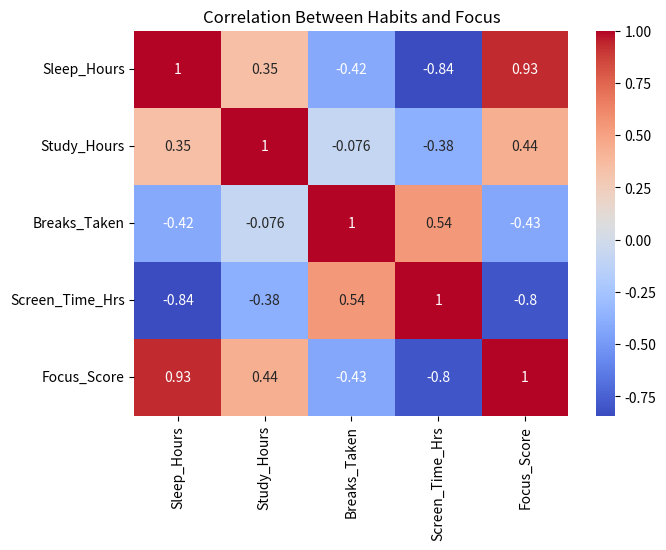
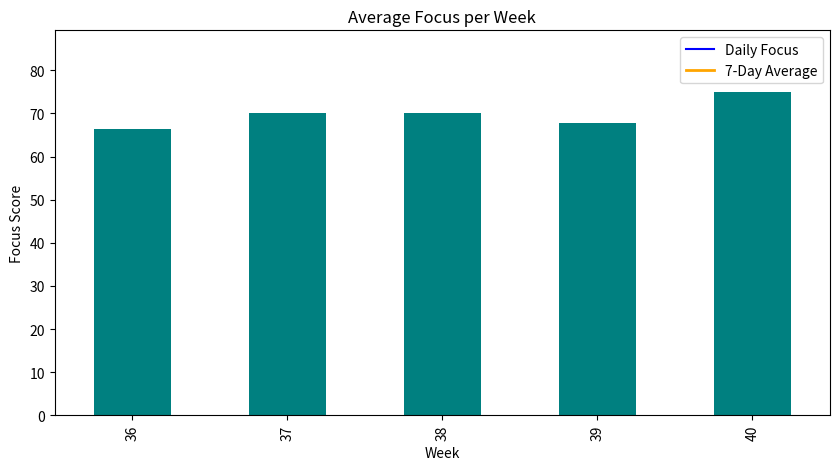

Write the Python code that produced these figures, in order.
import pandas as pd
import matplotlib.pyplot as plt
import seaborn as sns

# -----------------------------------
# Step 1: Create Dataset
# -----------------------------------
data = {
    'Date': pd.date_range(start='2025-09-01', periods=30),
    'Sleep_Hours': [6,7,5,8,6,7,6,5,8,7,6,5,7,8,6,7,6,5,8,7,6,7,5,6,8,7,6,5,7,8],
    'Study_Hours': [2,3,4,5,3,4,2,3,4,5,3,4,2,3,5,4,3,2,5,4,3,4,2,3,4,5,3,4,2,3],
    'Breaks_Taken': [5,4,6,3,5,4,6,5,3,4,5,6,3,5,4,6,5,3,4,6,5,4,6,3,5,4,6,5,3,4],
    'Screen_Time_Hrs': [6,5,7,4,6,5,7,6,4,5,7,6,5,4,6,5,7,6,4,5,6,5,7,6,4,5,7,6,4,5],
    'Focus_Score': [60,70,55,80,65,75,60,55,85,70,65,60,80,75,70,75,65,55,85,75,65,70,60,65,80,75,65,60,70,80]
}

df = pd.DataFrame(data)
df['Date'] = pd.to_datetime(df['Date'])
df.set_index('Date', inplace=True)

# -----------------------------------
# Step 2: Overview
# -----------------------------------
print("Dataset Head:\n", df.head(), "\n")
print("Summary Stats:\n", df.describe(), "\n")

# -----------------------------------
# Step 3: Correlation Matrix
# -----------------------------------
plt.figure(figsize=(7,5))
sns.heatmap(df.corr(), annot=True, cmap="coolwarm")
plt.title("Correlation Between Habits and Focus")
plt.show()

# -----------------------------------
# Step 4: Rolling Average (Focus Trend)
# -----------------------------------
df['Focus_7Day_Avg'] = df['Focus_Score'].rolling(7).mean()

plt.figure(figsize=(10,5))
plt.plot(df.index, df['Focus_Score'], label='Daily Focus', color='blue')
plt.plot(df.index, df['Focus_7Day_Avg'], label='7-Day Average', color='orange', linewidth=2)
plt.title("Focus Trend Over 30 Days")
plt.xlabel("Date")
plt.ylabel("Focus Score")
plt.legend()
plt.show()

# -----------------------------------
# Step 5: Key Insight Extraction
# -----------------------------------
correlations = df.corr()['Focus_Score'].sort_values(ascending=False)
print("\n🔍 Top Factors Affecting Focus:\n", correlations, "\n")

best_factor = correlations.index[1]
impact_value = correlations.values[1]

print(f"✨ Most Impactful Habit: {best_factor} (correlation: {impact_value:.2f})")

# -----------------------------------
# Step 6: Predict Next Week's Focus (Simple Logic)
# -----------------------------------
latest_focus = df['Focus_Score'].iloc[-1]
avg_study = df['Study_Hours'].iloc[-7:].mean()
avg_sleep = df['Sleep_Hours'].iloc[-7:].mean()

predicted_focus = latest_focus + (avg_study * 0.5) + (avg_sleep * 1.2) - 5
print(f"\n📈 Predicted Focus Score for Next Week: {predicted_focus:.1f}/100")

if predicted_focus > 75:
    print("✅ Excellent consistency — keep up your study-sleep balance!")
elif predicted_focus > 60:
    print("💪 Good progress — improve slightly on sleep or reduce screen time.")
else:
    print("⚠️ Focus dropping — cut screen time and take healthy breaks.")

# -----------------------------------
# Step 7: Weekly Summary
# -----------------------------------
df['Week'] = df.index.isocalendar().week
weekly_focus = df.groupby('Week')['Focus_Score'].mean()

weekly_focus.plot(kind='bar', color='teal')
plt.title("Average Focus per Week")
plt.ylabel("Focus Score")
plt.show()

# -----------------------------------
# Step 8: Save Report
# -----------------------------------
df.to_csv("StudyFocus_Analyzer_Report.csv")
print("\n✅ Report saved as StudyFocus_Analyzer_Report.csv")
